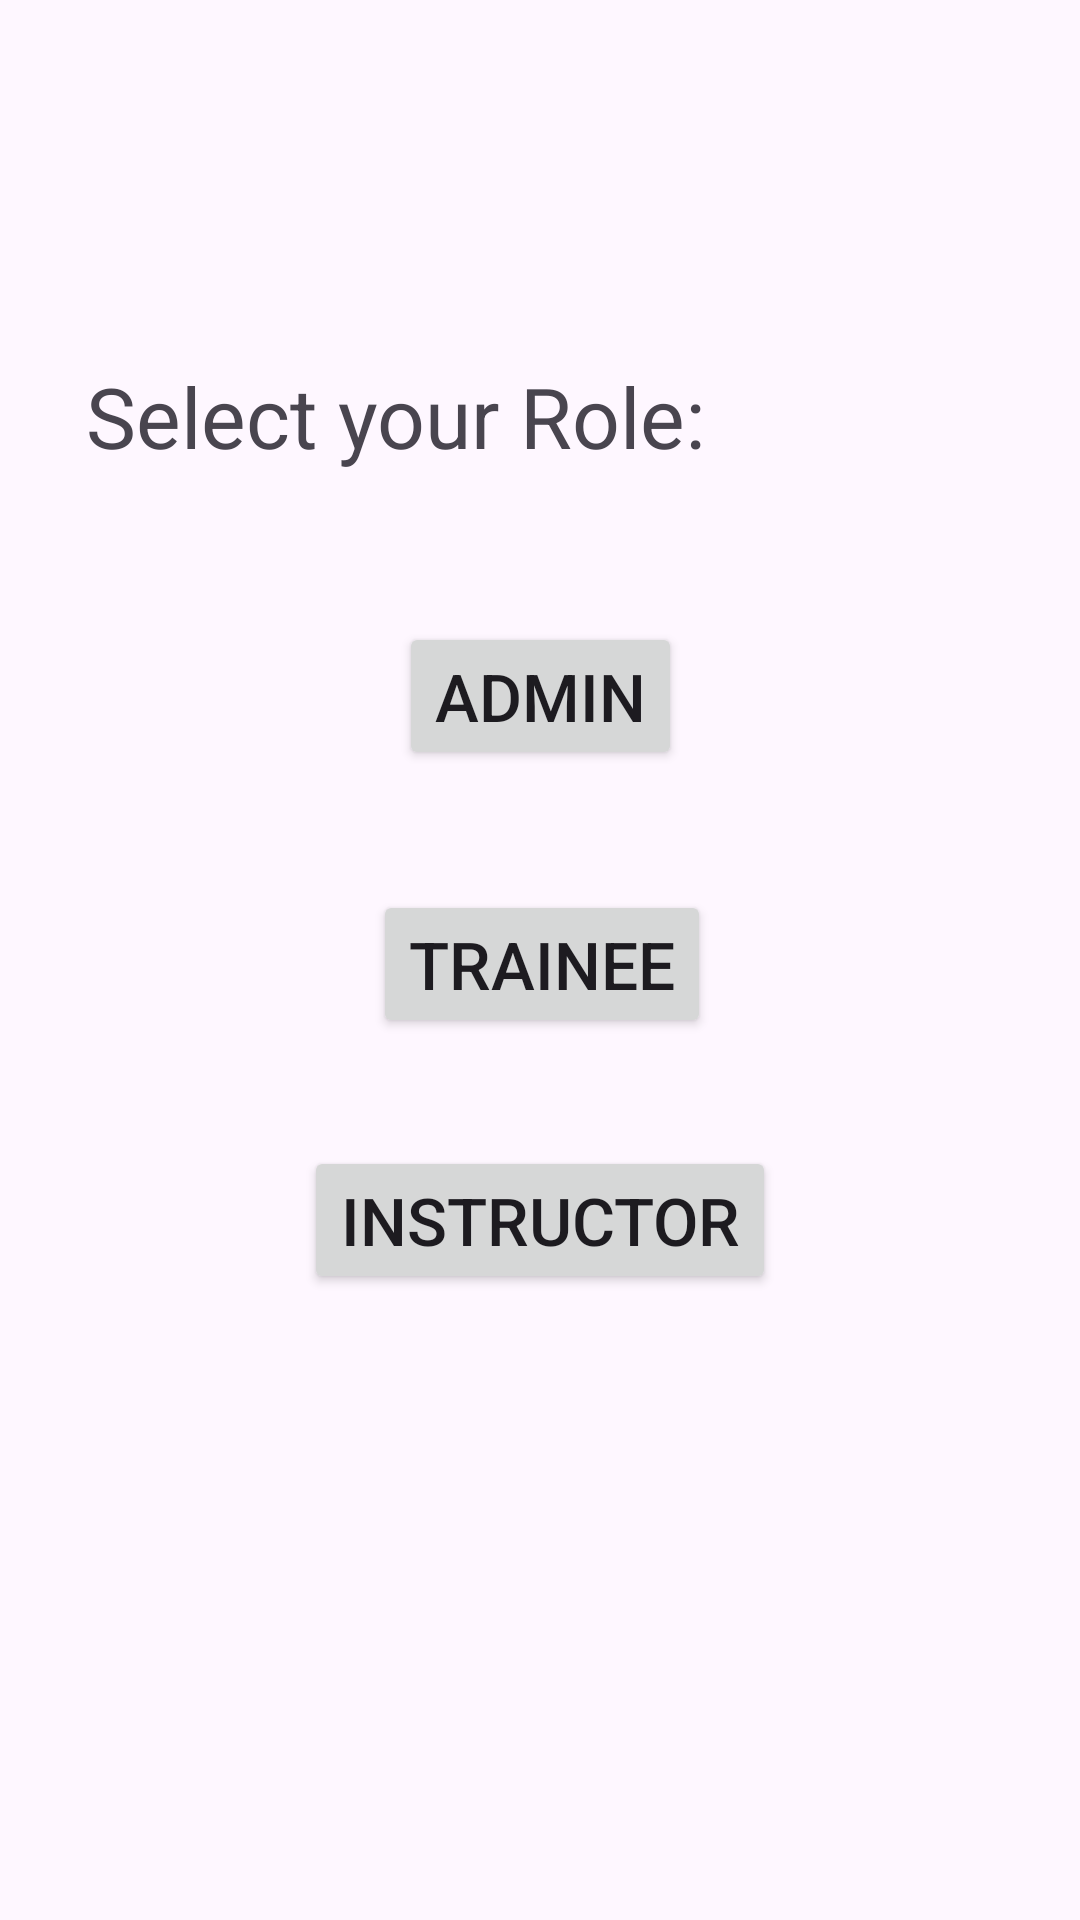

Reconstruct the res/layout file that produces this screen, plus the resources it refers to.
<!-- AndroidManifest.xml: application theme Theme.TrainingCenterApplication -->
<!-- res/layout/activity_sign_up.xml -->
<?xml version="1.0" encoding="utf-8"?>
<androidx.constraintlayout.widget.ConstraintLayout xmlns:android="http://schemas.android.com/apk/res/android"
    xmlns:app="http://schemas.android.com/apk/res-auto"
    xmlns:tools="http://schemas.android.com/tools"
    android:layout_width="match_parent"
    android:layout_height="match_parent"
    tools:context=".SignUpActivity">

    <TextView
        android:id="@+id/textView"
        android:layout_width="wrap_content"
        android:layout_height="wrap_content"
        android:layout_marginStart="54dp"
        android:layout_marginTop="120dp"
        android:layout_marginEnd="150dp"
        android:text="Select your Role:"
        android:textSize="28sp"
        app:layout_constraintEnd_toEndOf="parent"
        app:layout_constraintStart_toStartOf="parent"
        app:layout_constraintTop_toTopOf="parent" />

    <Button
        android:id="@+id/bt_admin"
        android:layout_width="wrap_content"
        android:layout_height="wrap_content"
        android:layout_marginStart="149dp"
        android:layout_marginTop="50dp"
        android:layout_marginEnd="149dp"
        android:foregroundGravity="center"
        android:text="@string/admin"
        android:textSize="22sp"
        app:layout_constraintEnd_toEndOf="parent"
        app:layout_constraintStart_toStartOf="parent"
        app:layout_constraintTop_toBottomOf="@+id/textView" />

    <Button
        android:id="@+id/bt_trainee"
        android:layout_width="wrap_content"
        android:layout_height="wrap_content"
        android:layout_marginStart="145dp"
        android:layout_marginTop="40dp"
        android:layout_marginEnd="144dp"
        android:text="@string/trainee"
        android:textSize="22sp"
        app:layout_constraintEnd_toEndOf="parent"
        app:layout_constraintStart_toStartOf="parent"
        app:layout_constraintTop_toBottomOf="@+id/bt_admin" />

    <Button
        android:id="@+id/bt_instructor"
        android:layout_width="wrap_content"
        android:layout_height="wrap_content"
        android:layout_marginStart="133dp"
        android:layout_marginTop="36dp"
        android:layout_marginEnd="133dp"
        android:text="@string/instructor"
        android:textSize="22sp"
        app:layout_constraintEnd_toEndOf="parent"
        app:layout_constraintStart_toStartOf="parent"
        app:layout_constraintTop_toBottomOf="@+id/bt_trainee" />
</androidx.constraintlayout.widget.ConstraintLayout>
<!-- resources referenced by this layout -->
<resources>
  <string name="admin">Admin</string>
  <string name="instructor">Instructor</string>
  <string name="trainee">Trainee</string>
  <style name="Theme.TrainingCenterApplication" parent="Base.Theme.TrainingCenterApplication" />
  <style name="Base.Theme.TrainingCenterApplication" parent="Theme.Material3.DayNight.NoActionBar">
          
          
      </style>
</resources>
